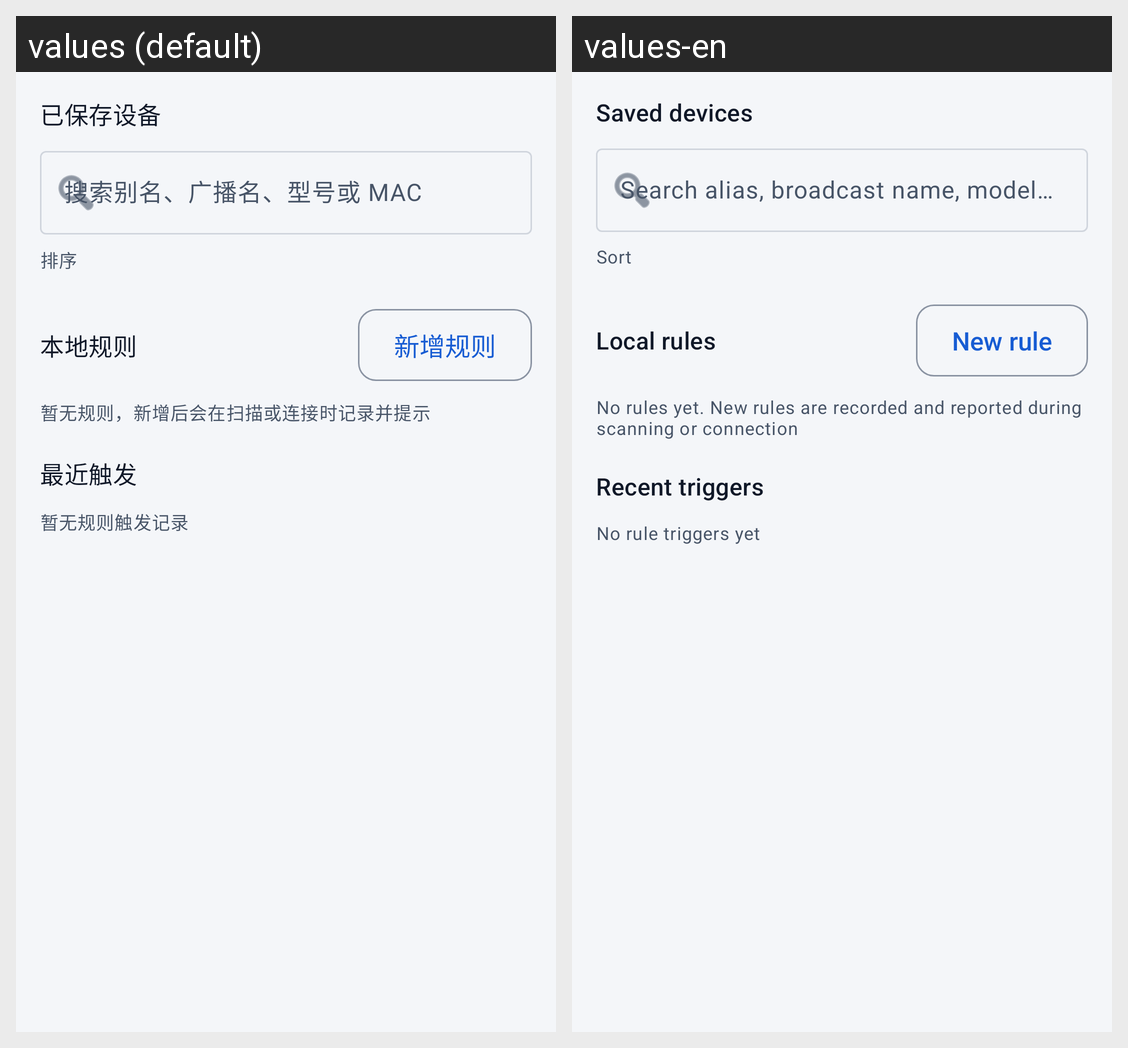

The same Android screen rendered under two of its app's locales, left to right. List the strings drawn on it with the default value and each locale's translation.
Android screen res/layout/fragment_devices.xml rendered under 2 locales, left to right: values (default), values-en. Device: Nexus 5 (rendered at 1080×1920; each locale shown at half size, 540×960, under a caption strip naming it); theme Theme.PKotlinApp.
Strings drawn on this screen, with the default value and each locale's value (text and hints the layout hard-codes, and strings that could not be matched under every locale, appear in the picture but are not listed):

devices_saved_title
  values: 已保存设备
  values-en: Saved devices

devices_search_hint
  values: 搜索别名、广播名、型号或 MAC
  values-en: Search alias, broadcast name, model or MAC

devices_sort_title
  values: 排序
  values-en: Sort

devices_section_rules
  values: 本地规则
  values-en: Local rules

rules_add
  values: 新增规则
  values-en: New rule

rules_empty
  values: 暂无规则，新增后会在扫描或连接时记录并提示
  values-en: No rules yet. New rules are recorded and reported during scanning or connection

devices_section_events
  values: 最近触发
  values-en: Recent triggers

events_empty
  values: 暂无规则触发记录
  values-en: No rule triggers yet
